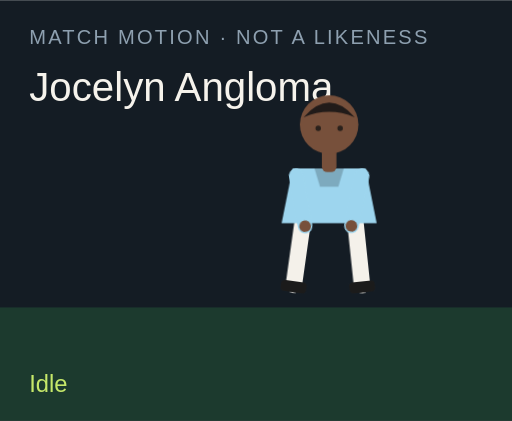
t = 0.00 s
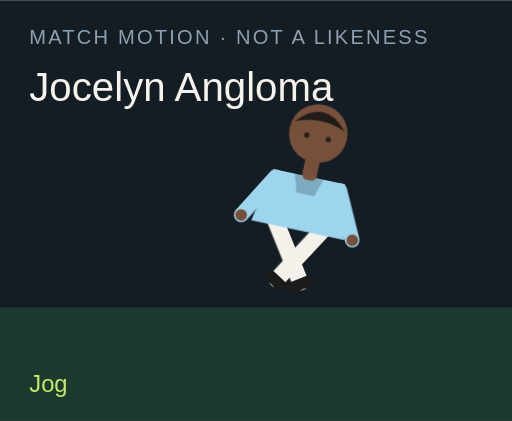
t = 1.50 s
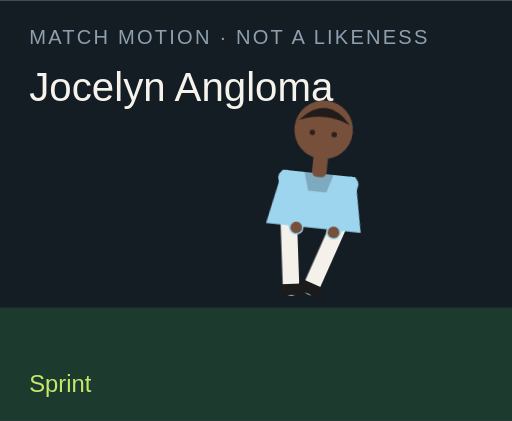
t = 3.00 s
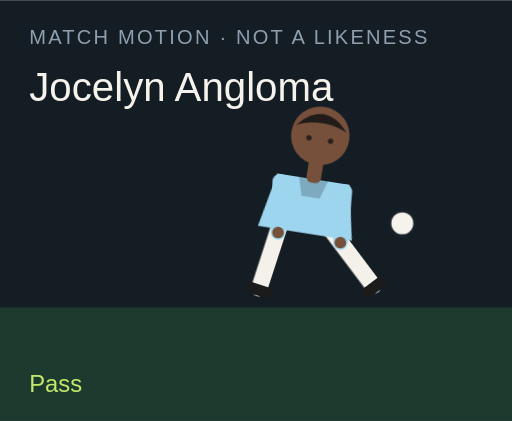
t = 4.50 s
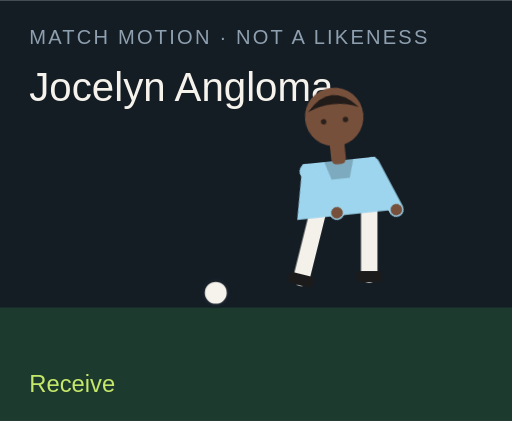
t = 6.00 s
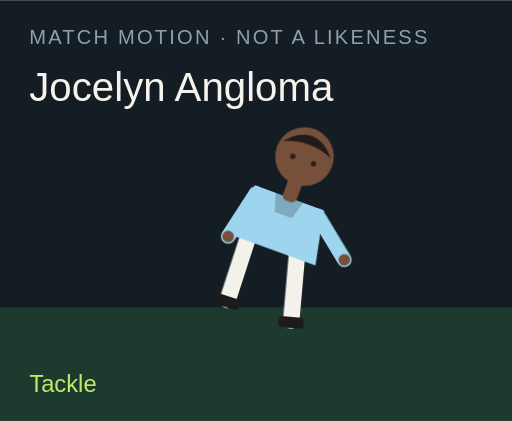
t = 7.50 s

The animated SVG that drew these frames (rendered in a browser with its animation timeline set to each time). Animation: 18 CSS @keyframes rules; one cycle of 9.00 s, repeats indefinitely.

<?xml version="1.0" encoding="UTF-8"?>
<svg xmlns="http://www.w3.org/2000/svg" viewBox="0 0 280 230" role="img">
  <style>@media (prefers-reduced-motion: reduce){animate,animateTransform{display:none}}</style>
  <rect width="280" height="230" fill="#141c24"/>
  <rect y="168" width="280" height="62" fill="#1c3a2e"/>
  <text x="16" y="24" fill="#8ea0b0" font-family="Arial,sans-serif" font-size="11" letter-spacing="1.2">MATCH MOTION · NOT A LIKENESS</text>
  <text x="16" y="55" fill="#f6f3ec" font-family="Impact,sans-serif" font-size="22">Jocelyn Angloma</text>
  <circle r="7" fill="#f6f3ec" stroke="#172028" stroke-width="2" id="motion-30532" cx="150" cy="160" opacity="0">
    
    
    
  </circle>
  <g transform="translate(132 40)">
    <g id="motion-30554" transform="rotate(0 48 90)">
      
      <g id="motion-30556" transform="translate(0 0)">
        
        <g transform="translate(34 78)"><g id="motion-30558" transform="rotate(8)"><path d="M0 0 V38" stroke="#f4f1ea" stroke-width="9" stroke-linecap="round"/><rect x="-7" y="36" width="14" height="6" rx="2" fill="#1b1b1b"/></g></g>
        <g transform="translate(62 78)"><g id="motion-30560" transform="rotate(-6)"><path d="M0 0 V38" stroke="#f4f1ea" stroke-width="9" stroke-linecap="round"/><rect x="-7" y="36" width="14" height="6" rx="2" fill="#1b1b1b"/></g></g>
        <path d="M28 52 h40 l6 30 H22 Z" fill="#9dd5ee"/>
        <path d="M40 52 h16 l-3 10 H43 Z" fill="#000" opacity=".2"/>
        <g transform="translate(30 56)"><g id="motion-30562" transform="rotate(-10)"><path d="M0 0 V28" stroke="#9dd5ee" stroke-width="8" stroke-linecap="round"/><circle cx="0" cy="28" r="3.2" fill="#77503b"/></g></g>
        <g transform="translate(66 56)"><g id="motion-30564" transform="rotate(12)"><path d="M0 0 V28" stroke="#9dd5ee" stroke-width="8" stroke-linecap="round"/><circle cx="0" cy="28" r="3.2" fill="#77503b"/></g></g>
        <rect x="44" y="40" width="8" height="14" rx="3" fill="#77503b"/>
        <circle cx="48" cy="28" r="16" fill="#77503b"/>
        <path d="M34 24 Q48 8 62 24 Q48 18 34 24" fill="#211b19"/>
        <circle cx="42" cy="30" r="1.5" fill="#2a211c"/><circle cx="54" cy="30" r="1.5" fill="#2a211c"/>
      </g>
    </g>
  </g>
  <text x="16" y="214" fill="#c6e86a" font-family="Arial,sans-serif" font-size="13" opacity="1" id="motion-30536">Idle</text><text x="16" y="214" fill="#c6e86a" font-family="Arial,sans-serif" font-size="13" opacity="0" id="motion-30538">Jog</text><text x="16" y="214" fill="#c6e86a" font-family="Arial,sans-serif" font-size="13" opacity="0" id="motion-30540">Sprint</text><text x="16" y="214" fill="#c6e86a" font-family="Arial,sans-serif" font-size="13" opacity="0" id="motion-30542">Dribble</text><text x="16" y="214" fill="#c6e86a" font-family="Arial,sans-serif" font-size="13" opacity="0" id="motion-30544">Pass</text><text x="16" y="214" fill="#c6e86a" font-family="Arial,sans-serif" font-size="13" opacity="0" id="motion-30546">Shoot</text><text x="16" y="214" fill="#c6e86a" font-family="Arial,sans-serif" font-size="13" opacity="0" id="motion-30548">Receive</text><text x="16" y="214" fill="#c6e86a" font-family="Arial,sans-serif" font-size="13" opacity="0" id="motion-30550">Tackle</text><text x="16" y="214" fill="#c6e86a" font-family="Arial,sans-serif" font-size="13" opacity="0" id="motion-30552">Point</text>
<style>@keyframes track-30533{0%{cx:150px}11.1%{cx:156px}22.2%{cx:164px}33.300000000000004%{cx:142px}44.4%{cx:190px}55.60000000000001%{cx:250px}66.7%{cx:118px}77.8%{cx:150px}88.9%{cx:150px}100%{cx:150px}}@keyframes track-30534{0%{cy:160px}11.1%{cy:158px}22.2%{cy:154px}33.300000000000004%{cy:156px}44.4%{cy:148px}55.60000000000001%{cy:96px}66.7%{cy:160px}77.8%{cy:160px}88.9%{cy:160px}100%{cy:160px}}@keyframes track-30535{0%{opacity:0}11.1%{opacity:0}22.2%{opacity:0}33.300000000000004%{opacity:1}44.4%{opacity:1}55.60000000000001%{opacity:1}66.7%{opacity:1}77.8%{opacity:0}88.9%{opacity:0}100%{opacity:0}}@keyframes track-30537{0%{opacity:1}11.1%{opacity:0}22.2%{opacity:0}33.300000000000004%{opacity:0}44.4%{opacity:0}55.60000000000001%{opacity:0}66.7%{opacity:0}77.8%{opacity:0}88.9%{opacity:0}100%{opacity:1}}@keyframes track-30539{0%{opacity:0}11.1%{opacity:1}22.2%{opacity:0}33.300000000000004%{opacity:0}44.4%{opacity:0}55.60000000000001%{opacity:0}66.7%{opacity:0}77.8%{opacity:0}88.9%{opacity:0}100%{opacity:0}}@keyframes track-30541{0%{opacity:0}11.1%{opacity:0}22.2%{opacity:1}33.300000000000004%{opacity:0}44.4%{opacity:0}55.60000000000001%{opacity:0}66.7%{opacity:0}77.8%{opacity:0}88.9%{opacity:0}100%{opacity:0}}@keyframes track-30543{0%{opacity:0}11.1%{opacity:0}22.2%{opacity:0}33.300000000000004%{opacity:1}44.4%{opacity:0}55.60000000000001%{opacity:0}66.7%{opacity:0}77.8%{opacity:0}88.9%{opacity:0}100%{opacity:0}}@keyframes track-30545{0%{opacity:0}11.1%{opacity:0}22.2%{opacity:0}33.300000000000004%{opacity:0}44.4%{opacity:1}55.60000000000001%{opacity:0}66.7%{opacity:0}77.8%{opacity:0}88.9%{opacity:0}100%{opacity:0}}@keyframes track-30547{0%{opacity:0}11.1%{opacity:0}22.2%{opacity:0}33.300000000000004%{opacity:0}44.4%{opacity:0}55.60000000000001%{opacity:1}66.7%{opacity:0}77.8%{opacity:0}88.9%{opacity:0}100%{opacity:0}}@keyframes track-30549{0%{opacity:0}11.1%{opacity:0}22.2%{opacity:0}33.300000000000004%{opacity:0}44.4%{opacity:0}55.60000000000001%{opacity:0}66.7%{opacity:1}77.8%{opacity:0}88.9%{opacity:0}100%{opacity:0}}@keyframes track-30551{0%{opacity:0}11.1%{opacity:0}22.2%{opacity:0}33.300000000000004%{opacity:0}44.4%{opacity:0}55.60000000000001%{opacity:0}66.7%{opacity:0}77.8%{opacity:1}88.9%{opacity:0}100%{opacity:0}}@keyframes track-30553{0%{opacity:0}11.1%{opacity:0}22.2%{opacity:0}33.300000000000004%{opacity:0}44.4%{opacity:0}55.60000000000001%{opacity:0}66.7%{opacity:0}77.8%{opacity:0}88.9%{opacity:1}100%{opacity:0}}@keyframes track-30555{0%{transform:rotate(0deg)}11.1%{transform:rotate(8deg)}22.2%{transform:rotate(16deg)}33.300000000000004%{transform:rotate(6deg)}44.4%{transform:rotate(4deg)}55.60000000000001%{transform:rotate(14deg)}66.7%{transform:rotate(-6deg)}77.8%{transform:rotate(34deg)}88.9%{transform:rotate(6deg)}100%{transform:rotate(0deg)}}@keyframes track-30557{0%{transform:translate(0px,0px)}11.1%{transform:translate(0px,-3px)}22.2%{transform:translate(0px,-6px)}33.300000000000004%{transform:translate(0px,-2px)}44.4%{transform:translate(0px,2px)}55.60000000000001%{transform:translate(0px,-4px)}66.7%{transform:translate(0px,1px)}77.8%{transform:translate(0px,10px)}88.9%{transform:translate(0px,-4px)}100%{transform:translate(0px,0px)}}@keyframes track-30559{0%{transform:rotate(8deg)}11.1%{transform:rotate(-26deg)}22.2%{transform:rotate(-42deg)}33.300000000000004%{transform:rotate(-8deg)}44.4%{transform:rotate(6deg)}55.60000000000001%{transform:rotate(12deg)}66.7%{transform:rotate(20deg)}77.8%{transform:rotate(-8deg)}88.9%{transform:rotate(4deg)}100%{transform:rotate(8deg)}}@keyframes track-30561{0%{transform:rotate(-6deg)}11.1%{transform:rotate(24deg)}22.2%{transform:rotate(38deg)}33.300000000000004%{transform:rotate(18deg)}44.4%{transform:rotate(-38deg)}55.60000000000001%{transform:rotate(-54deg)}66.7%{transform:rotate(6deg)}77.8%{transform:rotate(-22deg)}88.9%{transform:rotate(-8deg)}100%{transform:rotate(-6deg)}}@keyframes track-30563{0%{transform:rotate(-10deg)}11.1%{transform:rotate(24deg)}22.2%{transform:rotate(36deg)}33.300000000000004%{transform:rotate(-18deg)}44.4%{transform:rotate(10deg)}55.60000000000001%{transform:rotate(-24deg)}66.7%{transform:rotate(-30deg)}77.8%{transform:rotate(12deg)}88.9%{transform:rotate(14deg)}100%{transform:rotate(-10deg)}}@keyframes track-30565{0%{transform:rotate(12deg)}11.1%{transform:rotate(-20deg)}22.2%{transform:rotate(-32deg)}33.300000000000004%{transform:rotate(14deg)}44.4%{transform:rotate(-26deg)}55.60000000000001%{transform:rotate(18deg)}66.7%{transform:rotate(-22deg)}77.8%{transform:rotate(-6deg)}88.9%{transform:rotate(-96deg)}100%{transform:rotate(12deg)}}@media(prefers-reduced-motion:no-preference){#motion-30532{animation:track-30533 9s linear infinite both,track-30534 9s linear infinite both,track-30535 9s steps(1,end) infinite both}#motion-30536{animation:track-30537 9s steps(1,end) infinite both}#motion-30538{animation:track-30539 9s steps(1,end) infinite both}#motion-30540{animation:track-30541 9s steps(1,end) infinite both}#motion-30542{animation:track-30543 9s steps(1,end) infinite both}#motion-30544{animation:track-30545 9s steps(1,end) infinite both}#motion-30546{animation:track-30547 9s steps(1,end) infinite both}#motion-30548{animation:track-30549 9s steps(1,end) infinite both}#motion-30550{animation:track-30551 9s steps(1,end) infinite both}#motion-30552{animation:track-30553 9s steps(1,end) infinite both}#motion-30554{animation:track-30555 9s linear infinite both}#motion-30556{animation:track-30557 9s linear infinite both}#motion-30558{animation:track-30559 9s linear infinite both}#motion-30560{animation:track-30561 9s linear infinite both}#motion-30562{animation:track-30563 9s linear infinite both}#motion-30564{animation:track-30565 9s linear infinite both}}</style></svg>
